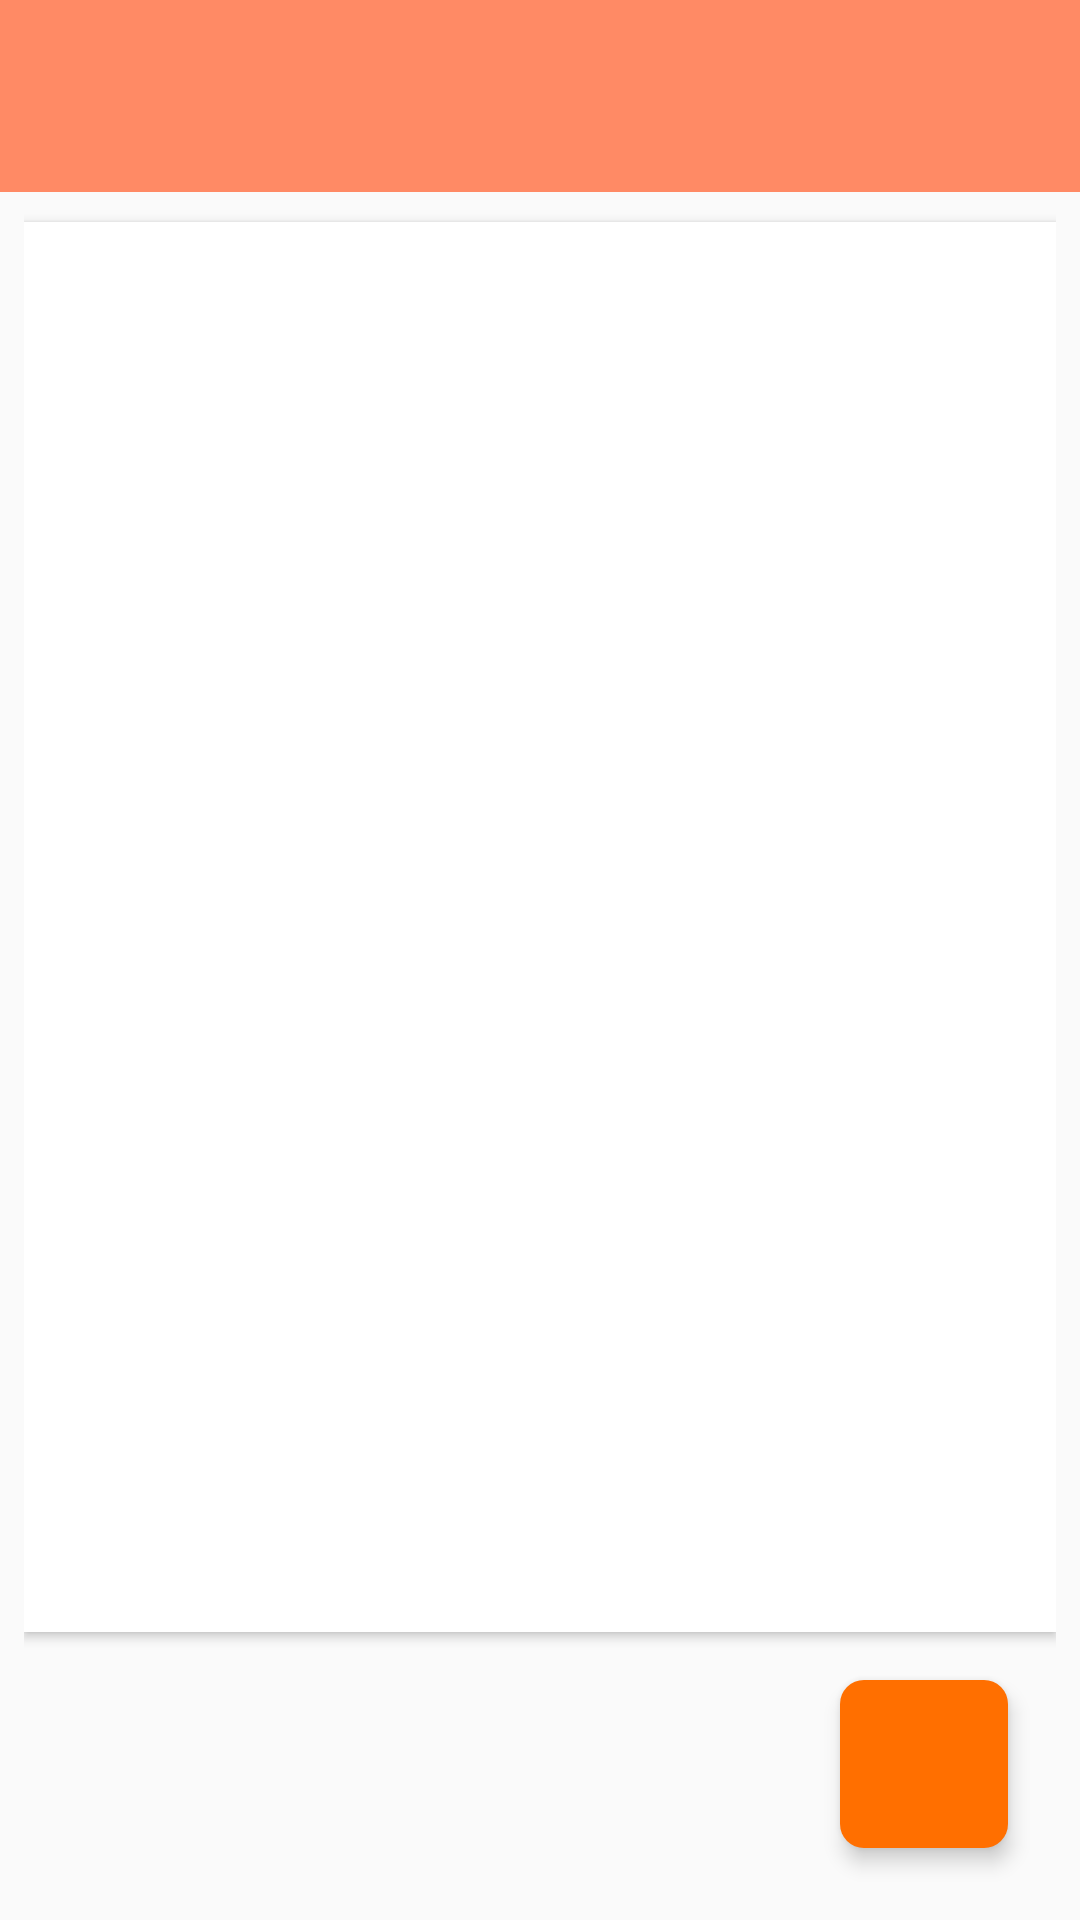

The Android layout XML behind this screen, and the referenced resources:
<!-- AndroidManifest.xml: application theme Theme.Doctruyen -->
<!-- res/layout/activity_chapter_list.xml -->
<androidx.coordinatorlayout.widget.CoordinatorLayout
    xmlns:android="http://schemas.android.com/apk/res/android"
    xmlns:tools="http://schemas.android.com/tools"
    android:layout_width="match_parent"
    android:layout_height="match_parent"
    android:fitsSystemWindows="true"
    tools:context=".admin.ChapterListActivity"
    android:background="#FAFAFA"> 

    <androidx.appcompat.widget.Toolbar
        android:id="@+id/toolbar"
        android:layout_width="match_parent"
        android:layout_height="wrap_content"
        android:background="#FF8A65"
    android:theme="@style/ThemeOverlay.AppCompat.Dark.ActionBar"
    android:elevation="4dp" />

    <LinearLayout
        android:id="@+id/linearLayout"
        android:layout_width="match_parent"
        android:layout_height="match_parent"
        android:orientation="vertical"
        android:padding="8dp">

        
        <androidx.recyclerview.widget.RecyclerView
            android:id="@+id/recycler_view_chapters"
            android:layout_width="match_parent"
            android:layout_height="0dp"
            android:layout_marginTop="66dp"
            android:layout_weight="1"
            android:padding="16dp"
            android:background="#FFFFFF"
        android:elevation="2dp" />

        
        <ImageView
            android:id="@+id/img_add_chapter"
            android:layout_width="56dp"
            android:layout_height="56dp"
            android:layout_gravity="end"
            android:layout_margin="16dp"
            android:contentDescription="Add Chapter"
            android:src="@drawable/ic_add"
            android:tint="#FF8A65"
            android:background="@drawable/rounded_button_background"
            android:padding="10dp"
            android:elevation="4dp" />
    </LinearLayout>
</androidx.coordinatorlayout.widget.CoordinatorLayout>
<!-- resources referenced by this layout -->
<resources>
  <!-- drawable rounded_button_background (drawable) -->
  <?xml version="1.0" encoding="utf-8"?>
  <shape xmlns:android="http://schemas.android.com/apk/res/android"
      android:shape="rectangle">
      <solid android:color="#FF6F00" /> 
      <corners android:radius="8dp" />
  </shape>
  <style name="Theme.Doctruyen" parent="Base.Theme.Doctruyen" />
  <style name="Base.Theme.Doctruyen" parent="Theme.Material3.DayNight.NoActionBar">
          
          
      </style>
</resources>
